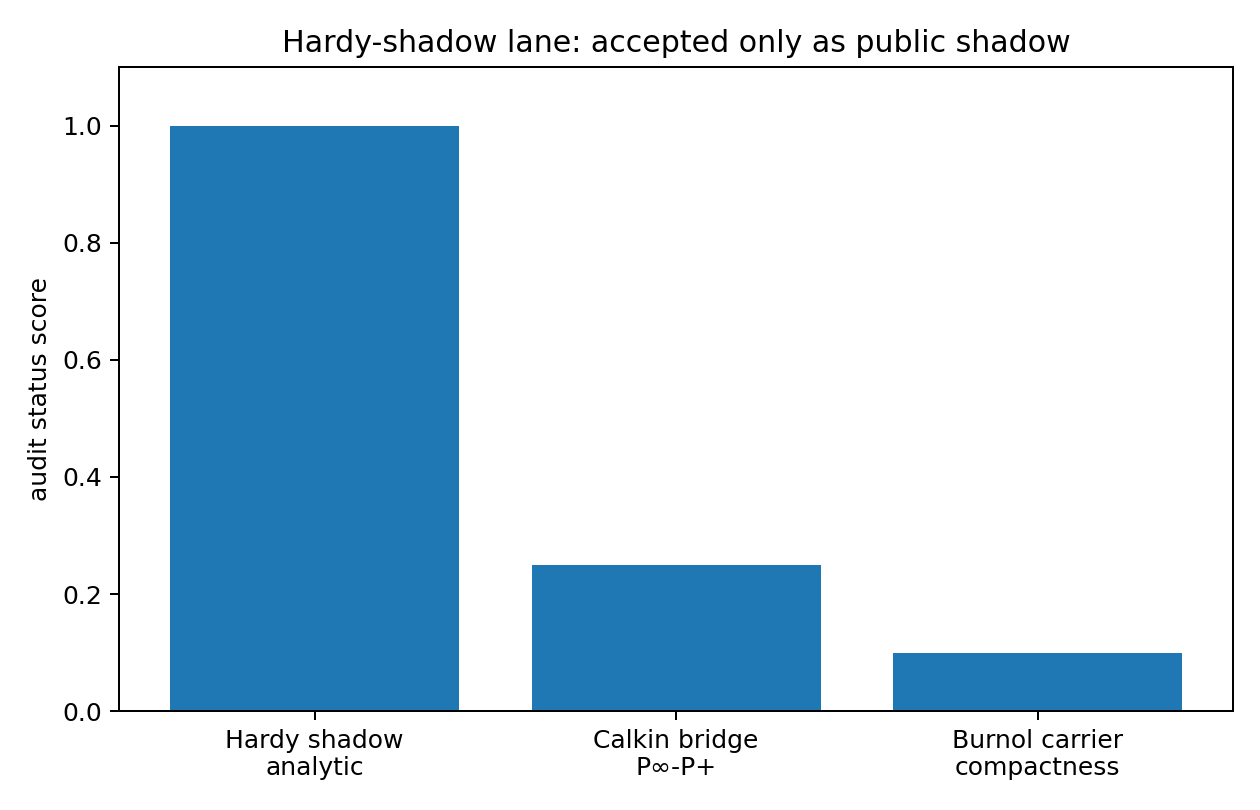

The file beside this chart, header and first rows:
component, audit_score, status
Hardy shadow analytic, 1.0, public_shadow
Calkin bridge P∞-P+, 0.25, bridge_missing
Burnol carrier compactness, 0.1, not_promoted
